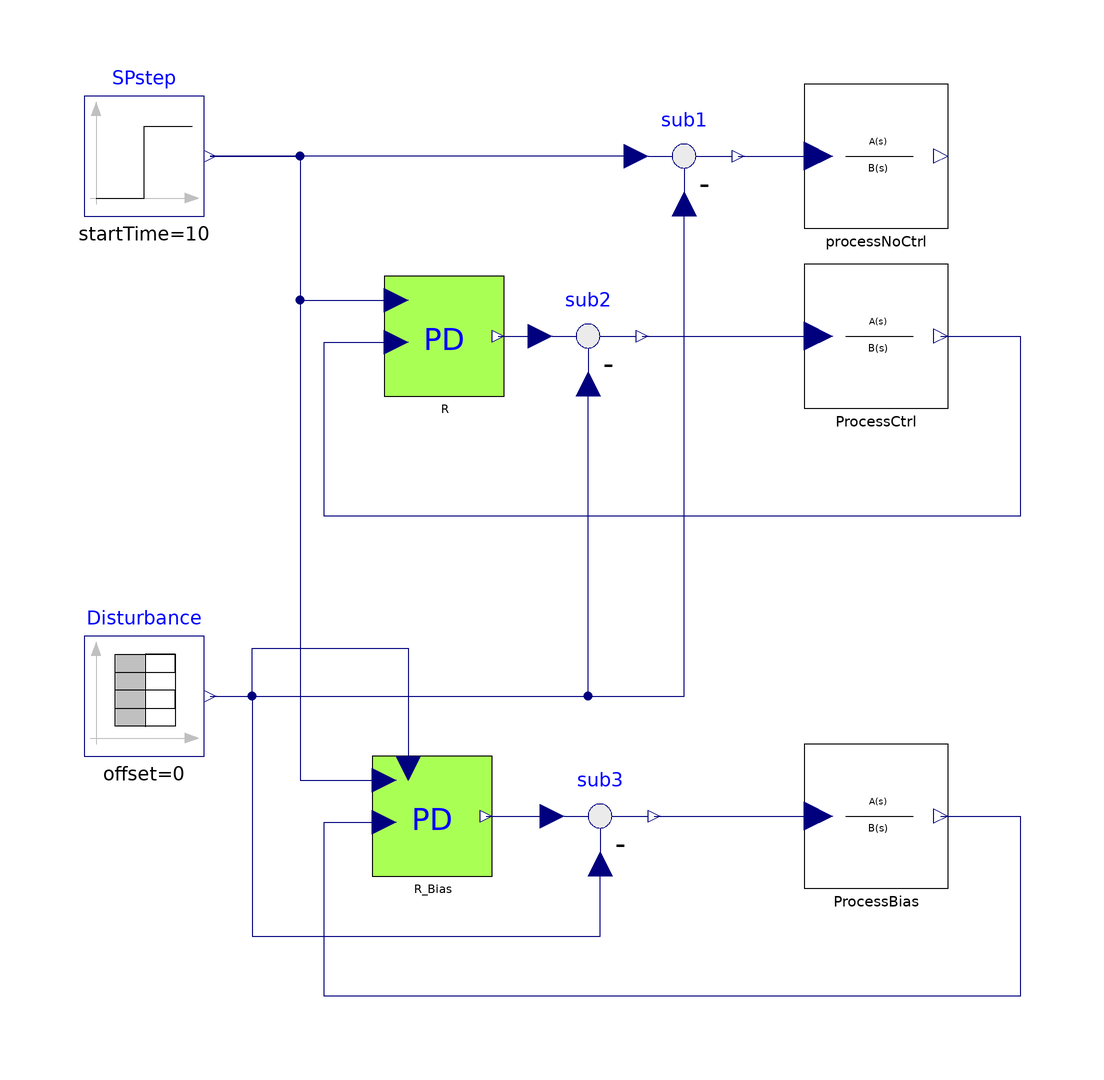

Above is the diagram view of the following Modelica model: its components placed by their Placement annotations and its connect equations drawn as lines.

model TestPD_bias "Test of the Proportional + Derivative controller with bias"
  extends Modelica.Icons.Example;
  parameter Real Ts = 0
    "if Ts>=0 then discrete time controller, otherwise continuous time"
    annotation(Dialog(group = "Sampling time"));
  Modelica.Blocks.Sources.Step SPstep(startTime=10)
                                    annotation (
      Placement(transformation(extent={{-100,70},{-80,90}},rotation=0)));
  IndustrialControlSystems.Controllers.PD                           R(
    AntiWindup=true,
    CSmin=0,
    CS_start=0,
    Ts=Ts,
    CSmax=2,
    Td=1,
    N=5,
    Kp=5)
    annotation (Placement(transformation(extent={{-50,40},{-30,60}})));
  Modelica.Blocks.Math.Feedback sub2
                                    annotation (Placement(transformation(
        extent={{-10,-10},{10,10}},
        rotation=0,
        origin={-16,50})));
  IndustrialControlSystems.Controllers.PD                           R_Bias(
    useBIAS=true,
    AntiWindup=true,
    CSmin=0,
    CS_start=0,
    Ts=Ts,
    CSmax=2,
    Td=1,
    N=5,
    Kp=5)
    annotation (Placement(transformation(extent={{-52,-40},{-32,-20}})));
  Modelica.Blocks.Math.Feedback sub3
    annotation (Placement(transformation(extent={{-24,-40},{-4,-20}})));
  Modelica.Blocks.Sources.TimeTable
                               Disturbance(
    offset=0,
    startTime=0,
    table=[0,0; 50,0; 50,0.5; 52,0.5; 52,0; 100,0])
                  annotation (                          Placement(
        transformation(extent={{-100,-20},{-80,0}}, rotation=0)));
  IndustrialControlSystems.LinearSystems.Continuous.TransferFunction ProcessCtrl(num={12,1}, den={20,12,1,
        0})
    annotation (Placement(transformation(extent={{20,38},{44,62}})));
  IndustrialControlSystems.LinearSystems.Continuous.TransferFunction processNoCtrl(num={12,1}, den={20,12,
        1,0})
            annotation (Placement(transformation(extent={{20,68},{44,92}})));
  IndustrialControlSystems.LinearSystems.Continuous.TransferFunction ProcessBias(num={12,1}, den={20,12,1,
        0})
    annotation (Placement(transformation(extent={{20,-42},{44,-18}})));
  Modelica.Blocks.Math.Feedback sub1
                                    annotation (Placement(transformation(
        extent={{-10,-10},{10,10}},
        rotation=0,
        origin={0,80})));
equation
  connect(SPstep.y, R.SP)
                         annotation (Line(
      points={{-79,80},{-64,80},{-64,56},{-48,56}},
      color={0,0,127},
      smooth=Smooth.None));
  connect(R.CS, sub2.u1) annotation (Line(
      points={{-31,50},{-24,50}},
      color={0,0,127},
      smooth=Smooth.None));
  connect(Disturbance.y, sub2.u2)
                                 annotation (Line(
      points={{-79,-10},{-16,-10},{-16,42}},
      color={0,0,127},
      smooth=Smooth.None));
  connect(SPstep.y, R_Bias.SP)
                             annotation (Line(
      points={{-79,80},{-64,80},{-64,-24},{-50,-24}},
      color={0,0,127},
      smooth=Smooth.None));
  connect(R_Bias.CS, sub3.u1)     annotation (Line(
      points={{-33,-30},{-22,-30}},
      color={0,0,127},
      smooth=Smooth.None));
  connect(Disturbance.y, sub3.u2)     annotation (Line(
      points={{-79,-10},{-72,-10},{-72,-50},{-14,-50},{-14,-38}},
      color={0,0,127},
      smooth=Smooth.None));

  connect(Disturbance.y, R_Bias.BIAS) annotation (Line(
      points={{-79,-10},{-72,-10},{-72,-2},{-46,-2},{-46,-22}},
      color={0,0,127},
      smooth=Smooth.None));
  connect(sub2.y, ProcessCtrl.u) annotation (Line(
      points={{-7,50},{22.4,50}},
      color={0,0,127},
      smooth=Smooth.None));
  connect(ProcessCtrl.y, R.PV) annotation (Line(
      points={{42.8,50},{56,50},{56,20},{-60,20},{-60,49},{-48,49}},
      color={0,0,127},
      smooth=Smooth.None));
  connect(sub3.y, ProcessBias.u) annotation (Line(
      points={{-5,-30},{22.4,-30}},
      color={0,0,127},
      smooth=Smooth.None));
  connect(ProcessBias.y, R_Bias.PV) annotation (Line(
      points={{42.8,-30},{56,-30},{56,-60},{-60,-60},{-60,-31},{-50,-31}},
      color={0,0,127},
      smooth=Smooth.None));
  connect(sub1.u1, SPstep.y) annotation (Line(
      points={{-8,80},{-79,80}},
      color={0,0,127},
      smooth=Smooth.None));
  connect(sub1.y, processNoCtrl.u) annotation (Line(
      points={{9,80},{22.4,80}},
      color={0,0,127},
      smooth=Smooth.None));
  connect(Disturbance.y, sub1.u2) annotation (Line(
      points={{-79,-10},{6.66134e-16,-10},{6.66134e-16,72}},
      color={0,0,127},
      smooth=Smooth.None));
  annotation (Diagram(graphics),
    experiment(StopTime=100),
    experimentSetupOutput,
    Documentation(revisions="<html>
<dl><dt>Industrial Control Systems (v 1.0.0) : April-May 2012</dt>
<dl><dt>List of revisions:</dt>
<p><ul>
<li>11 May 2012 (author: Marco Bonvini)</li>
</ul></p>
<dl><dt><b>Main Authors:</b> <br/></dt>
<dd>Marco Bonvini; &lt;<a href=\"mailto:bonvini@elet.polimi.it\">bonvini@elet.polimi.it</a>&gt;</dd>
<dd>Alberto Leva &lt;<a href=\"mailto:leva@elet.polimi.it\">leva@elet.polimi.it</a>&gt;<br/></dd>
<dd>Politecnico di Milano</dd>
<dd>Dipartimento di Elettronica e Informazione</dd>
<dd>Via Ponzio 34/5</dd>
<dd>20133 Milano - ITALIA -<br/></dd>
<dt><b>Copyright:</b> </dt>
<dd>Copyright &copy; 2010-2012, Marco Bonvini and Alberto Leva.<br/></dd>
<dd><i>The IndustrialControlSystems package is <b>free</b> software; it can be redistributed and/or modified under the terms of the <b>Modelica license</b>.</i><br/></dd>
</dl></html>", info="<HTML>
  <h4>Description</h4>
  <p>
  In this example have been tested the proportional + Derivative controller.<br>
  The process to be controlled has the following transfer function
  <pre>
   Y(s)          (1+15s)
   ----  =  ----------------
   U(s)       s(1+10s)(1+2s)
  </pre>
  There are three processes:<br>
  <ul>
  <li>without controller,</li> 
  <li>with a PD controller,</li> 
  <li>and a PD controller with bias signal</li> 
  </ul><br>
  <img src=\"modelica://IndustrialControlSystems/Resources/Images/Controllers/Examples/PD_bias.png\"><br><br>
  The output signal of the process without control diverges (due to the presence of an integrator) and is not reported.<br>
  In the closed loop system, the proportional + derivative controller cannot reach the SP reference, but it remains in a neighborhood of it.
  In this case theparameter Kp can reduce the amplitude of such a neighborhood. The disturb (red signal) can be rejected using the bias signal 
  of the controller (pink line), otherwise the action does not reach a satisfactory performance (the Process Variable move away from the Set Point reference).
  <br>
  <h4>Discrete time</h4>
  If the model parameter <FONT FACE=Courier>Ts</FONT> is <FONT FACE=Courier>>=0</FONT> the continuous time controllers are 
  replaced by their discrete time versions.<br>
  The effect of various discretisation method can be studied.
  </HTML>"));
end TestPD_bias;